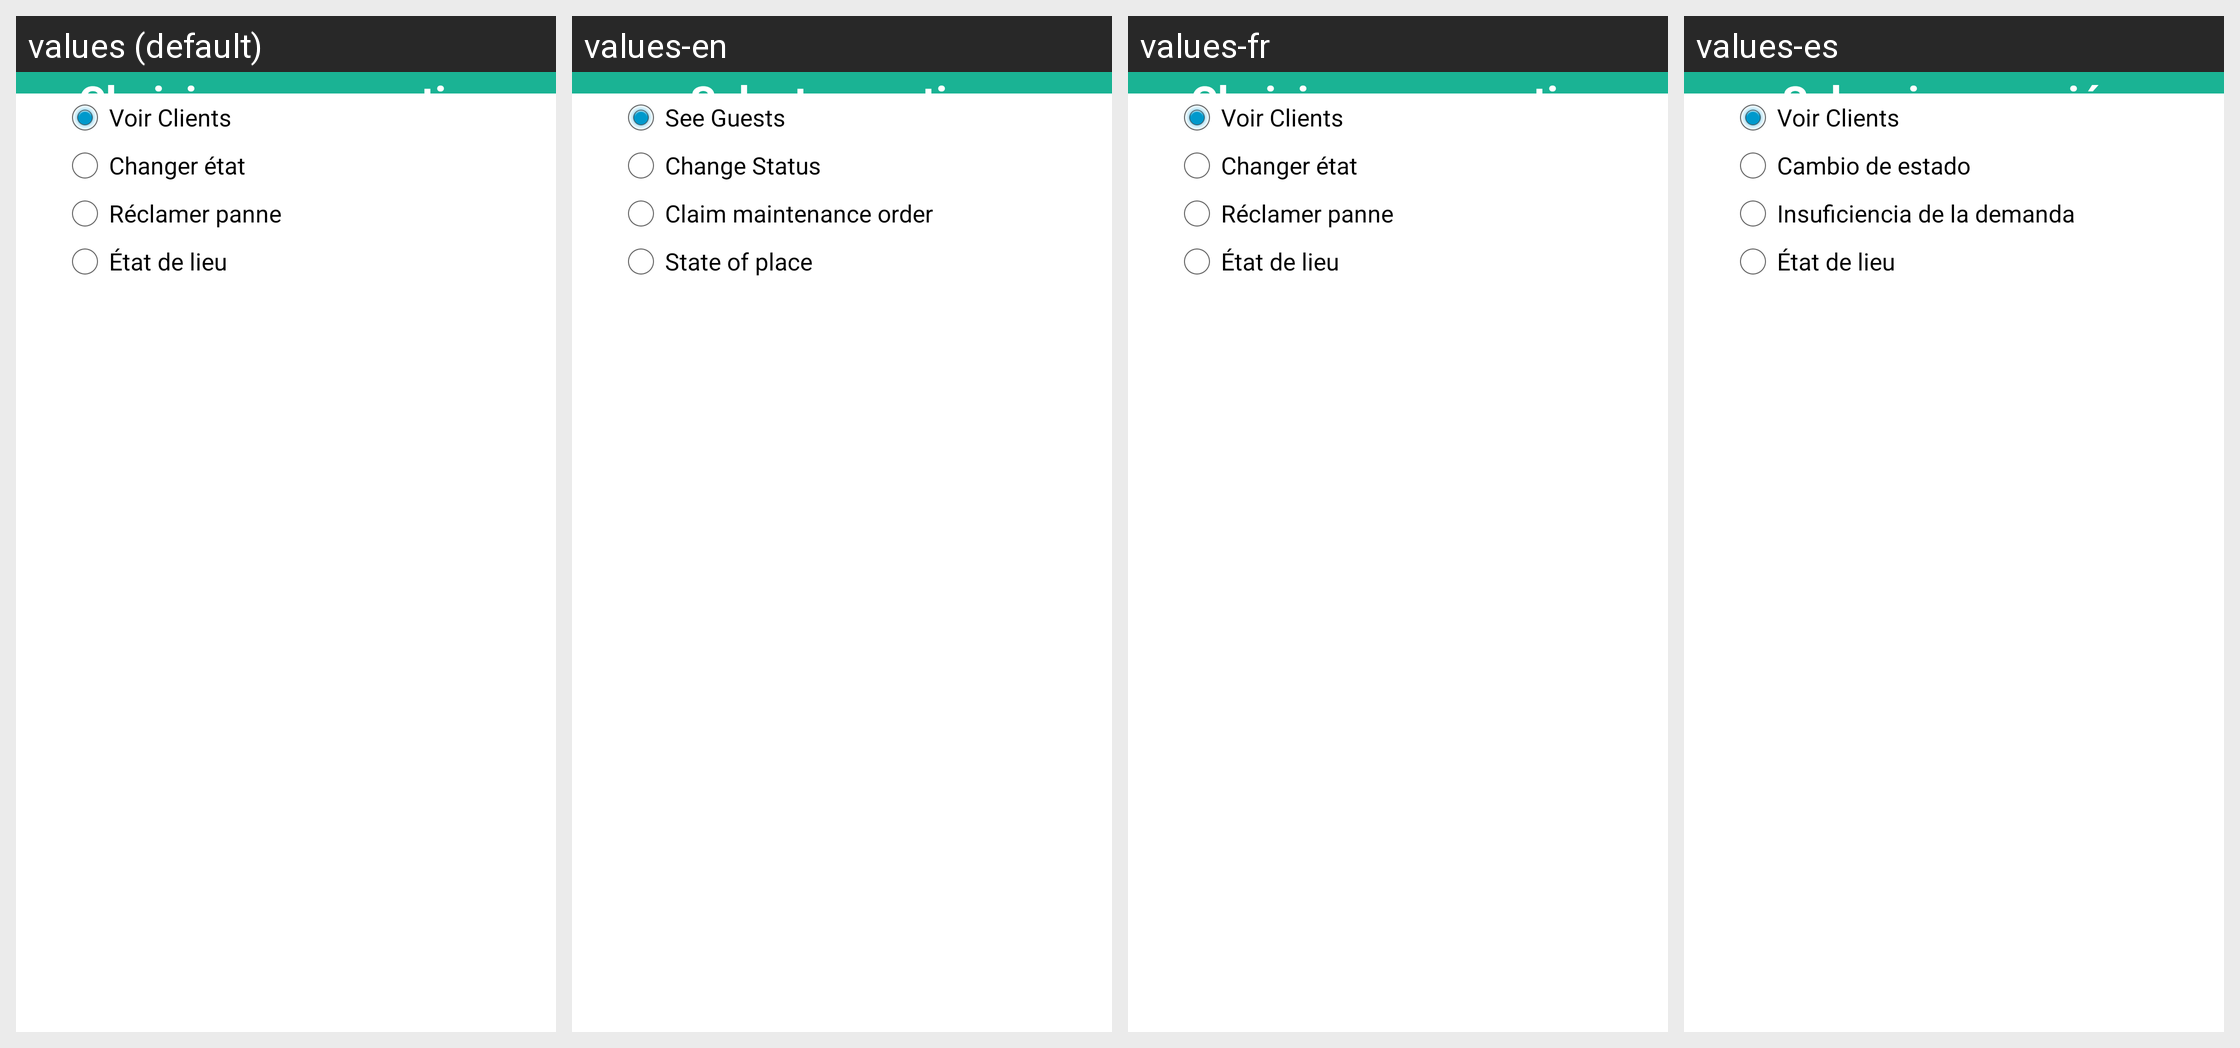

For this localized Android screen grid, give each drawn string resource with its value in every locale shown.
Android screen res/layout/menu_chambre.xml rendered under 4 locales, left to right: values (default), values-en, values-fr, values-es. Device: Nexus 5 (rendered at 1080×1920; each locale shown at half size, 540×960, under a caption strip naming it); theme AppTheme.
Strings drawn on this screen, with the default value and each locale's value (text and hints the layout hard-codes, and strings that could not be matched under every locale, appear in the picture but are not listed):

choix_chb
  values: Choisissez une option
  values-en: Select an option
  values-fr: Choisissez une option
  values-es: Seleccione opción

see_guests
  values: Voir Clients
  values-en: See Guests
  values-fr: Voir Clients
  values-es: Voir Clients  [not translated; the default value is used]

switch_state
  values: Changer état
  values-en: Change Status
  values-fr: Changer état
  values-es: Cambio de estado

panne
  values: Réclamer panne
  values-en: Claim maintenance order
  values-fr: Réclamer panne
  values-es: Insuficiencia de la demanda

etat_lieu
  values: État de lieu
  values-en: State of place
  values-fr: État de lieu
  values-es: État de lieu  [not translated; the default value is used]
